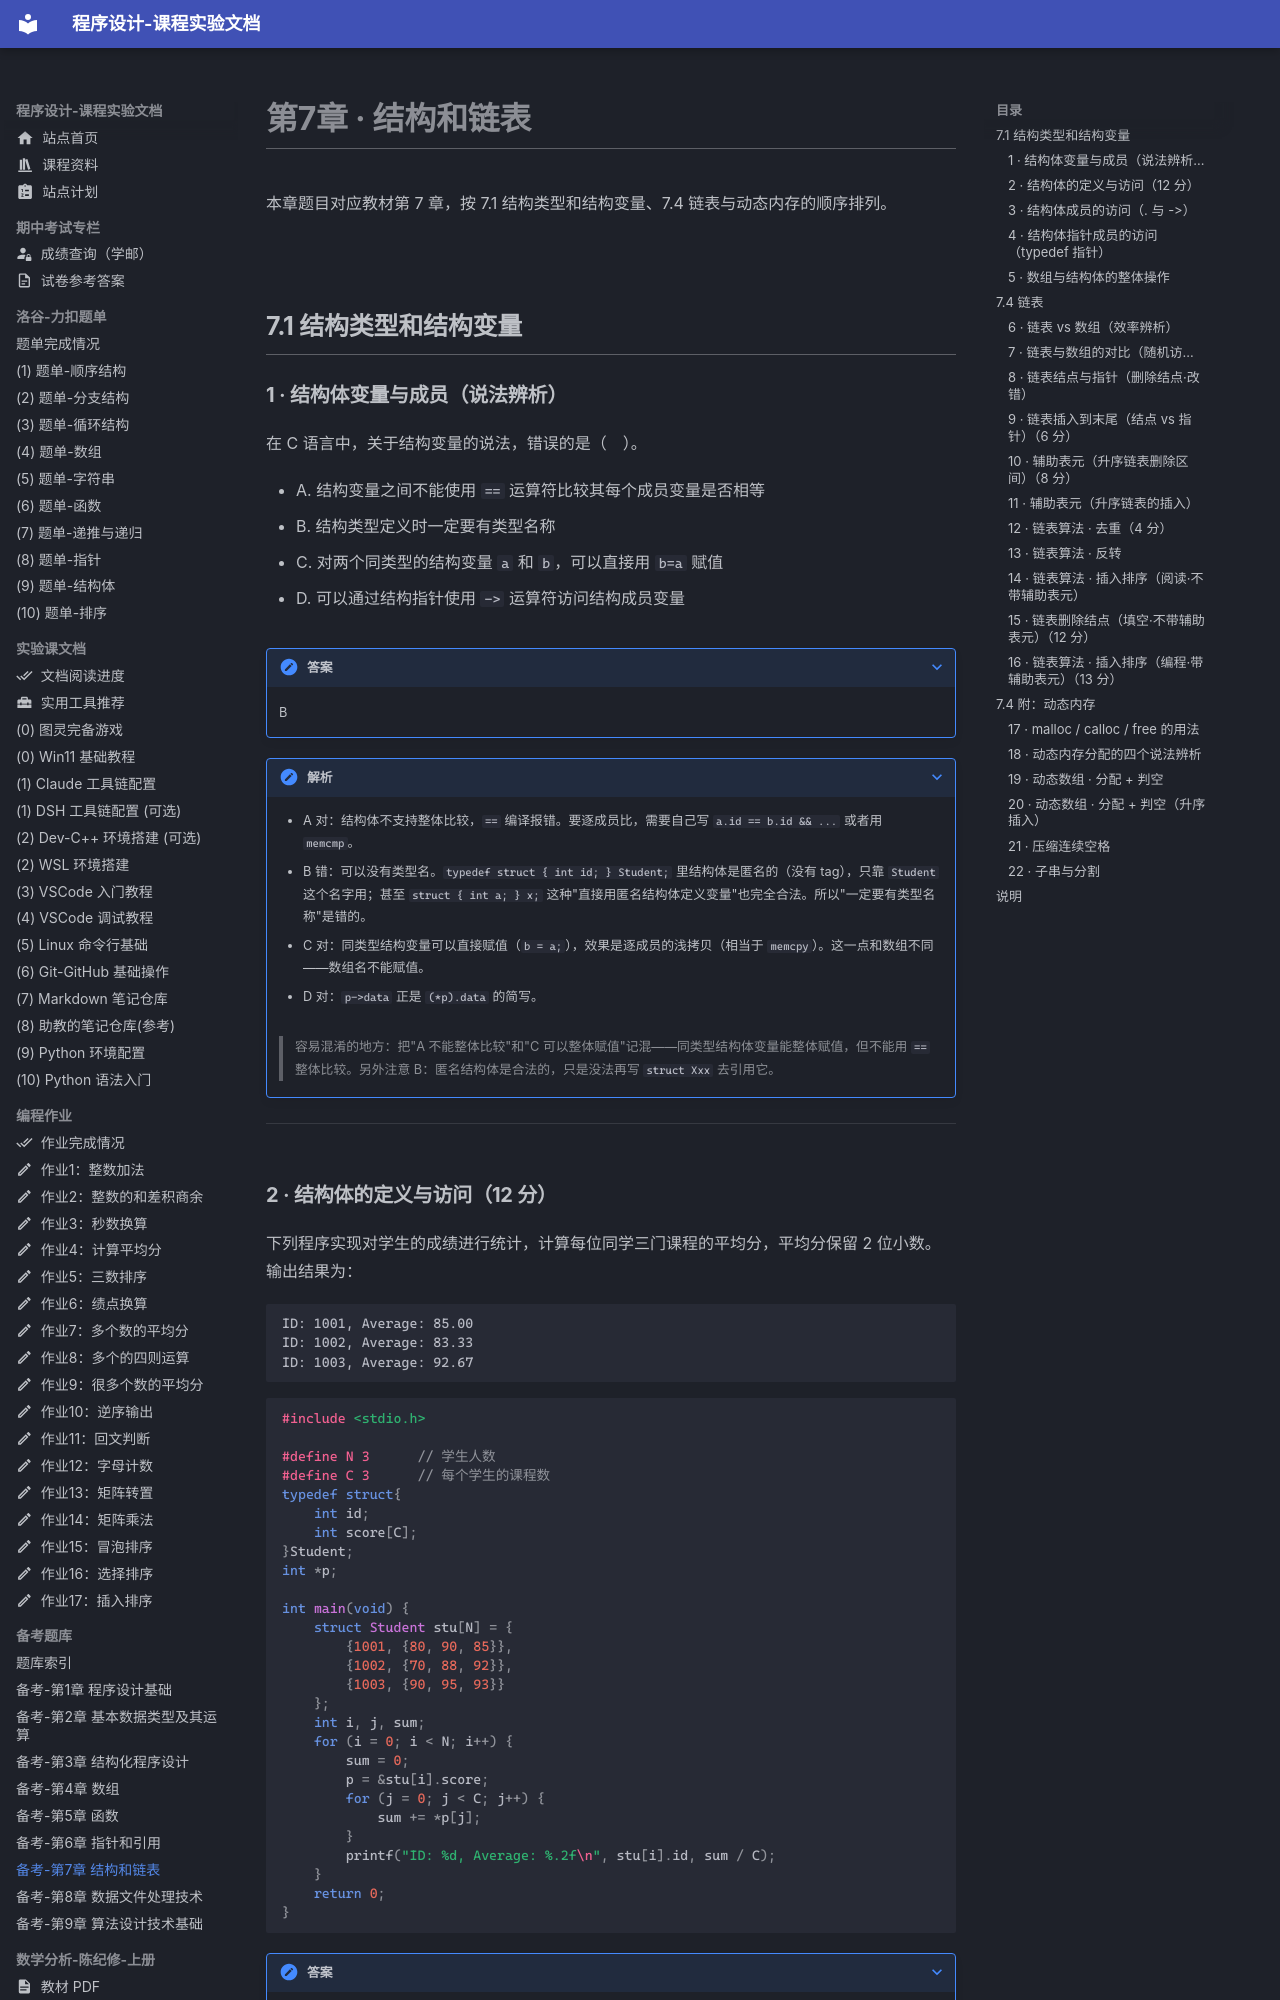

repository: EthanCaol/Mind-City-Course · page: past-exam-question/07-structs-linked-list/index.html · generator: mkdocs

# 第7章 · 结构和链表

本章题目对应教材第 7 章，按 7.1 结构类型和结构变量、7.4 链表与动态内存的顺序排列。

## 7.1 结构类型和结构变量

### 1 · 结构体变量与成员（说法辨析）

在 C 语言中，关于结构变量的说法，错误的是（　）。

- A. 结构变量之间不能使用 `==` 运算符比较其每个成员变量是否相等
- B. 结构类型定义时一定要有类型名称
- C. 对两个同类型的结构变量 `a` 和 `b`，可以直接用 `b=a` 赋值
- D. 可以通过结构指针使用 `->` 运算符访问结构成员变量

??? note "答案"

    B

??? note "解析"

    - A 对：结构体不支持整体比较，`==` 编译报错。要逐成员比，需要自己写 `a.id == b.id && ...` 或者用 `memcmp`。
    - B 错：可以没有类型名。`typedef struct { int id; } Student;` 里结构体是匿名的（没有 tag），只靠 `Student` 这个名字用；甚至 `struct { int a; } x;` 这种"直接用匿名结构体定义变量"也完全合法。所以"一定要有类型名称"是错的。
    - C 对：同类型结构变量可以直接赋值（`b = a;`），效果是逐成员的浅拷贝（相当于 `memcpy`）。这一点和数组不同——数组名不能赋值。
    - D 对：`p->data` 正是 `(*p).data` 的简写。

    > 容易混淆的地方：把"A 不能整体比较"和"C 可以整体赋值"记混——同类型结构体变量能整体赋值，但不能用 `==` 整体比较。另外注意 B：匿名结构体是合法的，只是没法再写 `struct Xxx` 去引用它。

---
